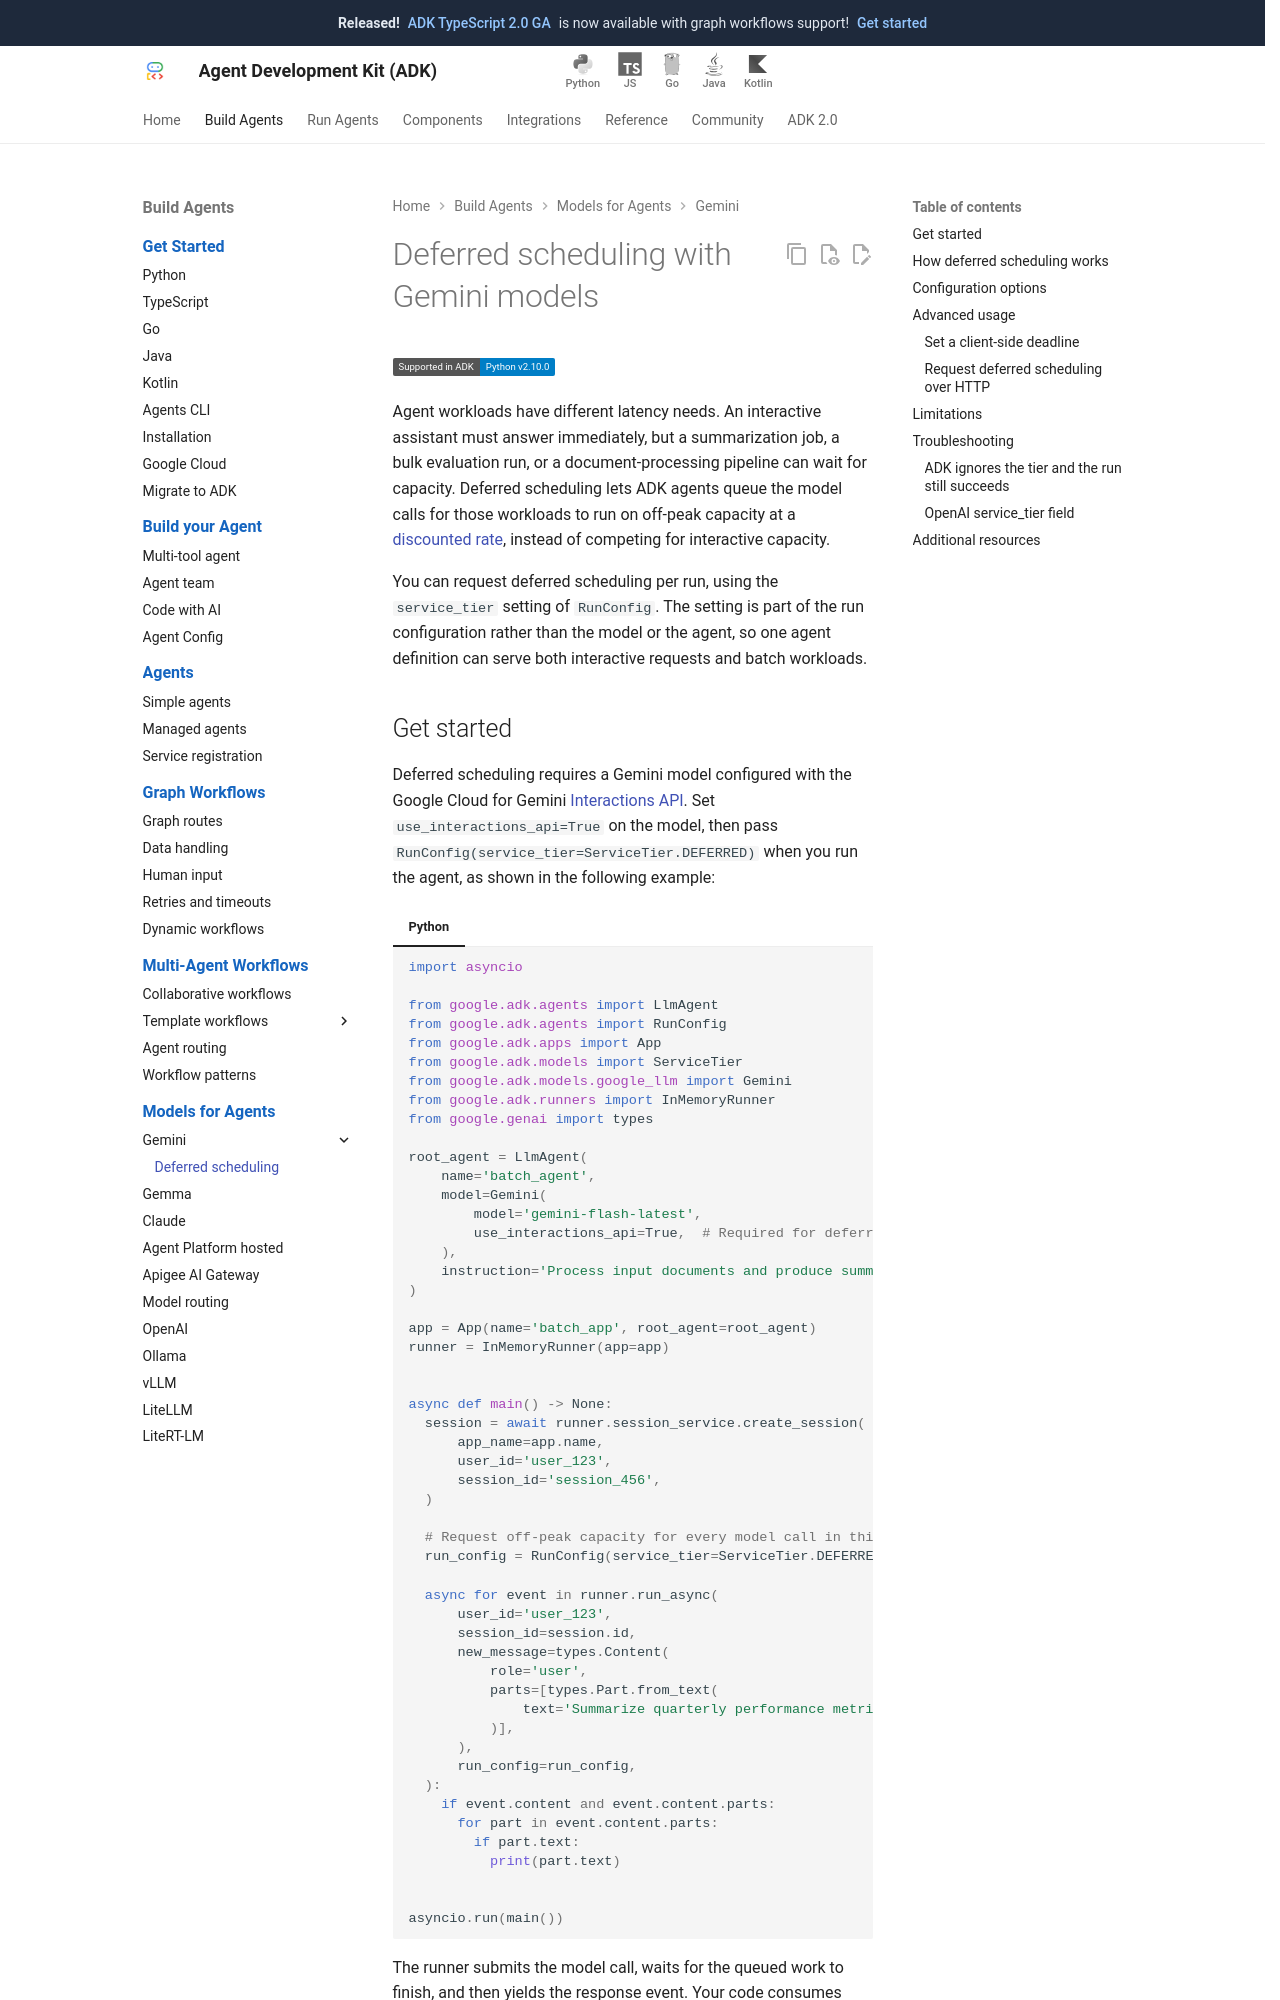

repository: google/adk-docs · page: agents/models/google-gemini/deferred-schedule/index.html · generator: mkdocs

# Deferred scheduling with Gemini models

<div class="language-support-tag">
  <span class="lst-supported">Supported in ADK</span><span class="lst-python">Python v2.10.0</span>
</div>

Agent workloads have different latency needs. An interactive assistant must
answer immediately, but a summarization job, a bulk evaluation run, or a
document-processing pipeline can wait for capacity. Deferred scheduling lets
ADK agents queue the model calls for those workloads to run on off-peak
capacity at a
[discounted rate](https://cloud.google.com/gemini-enterprise-agent-platform/generative-ai/pricing),
instead of competing for interactive capacity.

You can request deferred scheduling per run, using the `service_tier` setting
of `RunConfig`. The setting is part of the run configuration rather than the
model or the agent, so one agent definition can serve both interactive requests
and batch workloads.
